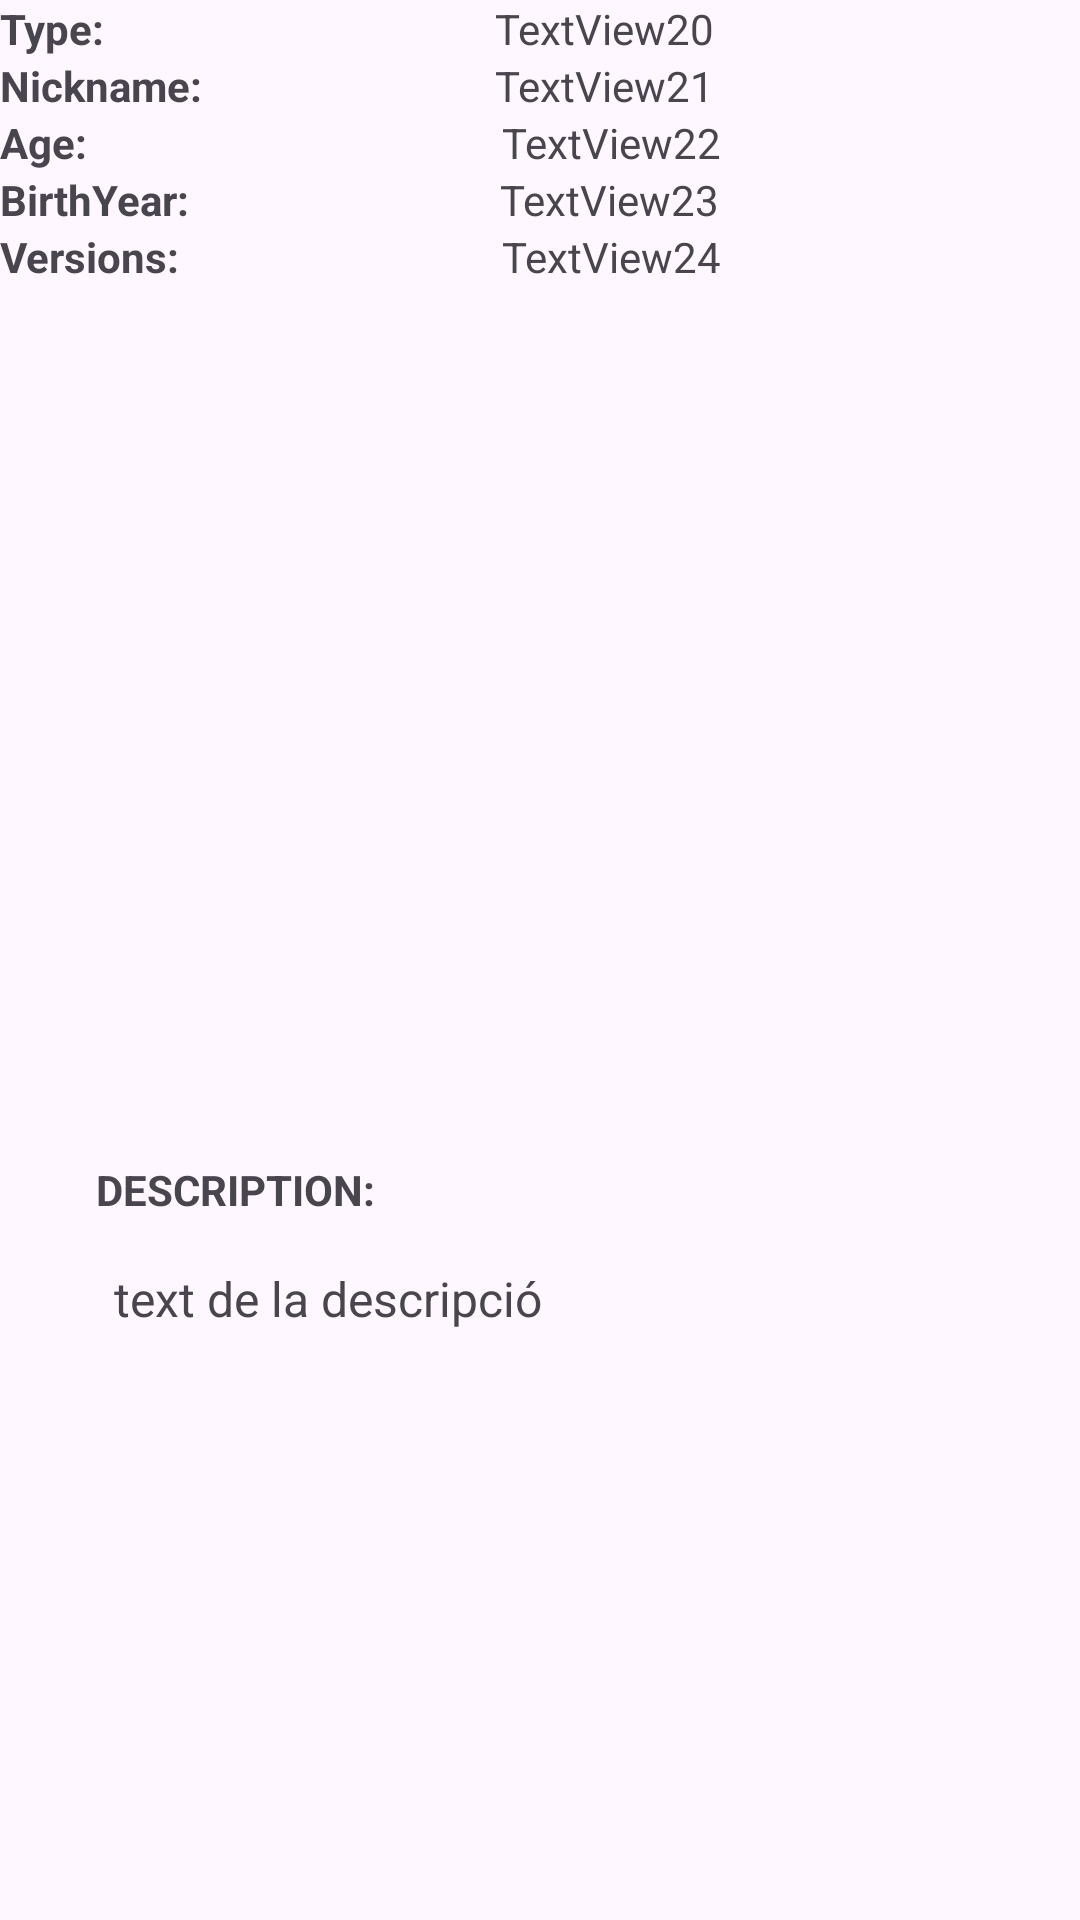

This screen was rendered from an Android layout file. Write that file and the resources it references.
<!-- AndroidManifest.xml: activity theme Theme.BultacoCatalogo -->
<!-- res/layout/activity_detail.xml -->
<?xml version="1.0" encoding="utf-8"?>
<androidx.constraintlayout.widget.ConstraintLayout xmlns:android="http://schemas.android.com/apk/res/android"
    xmlns:app="http://schemas.android.com/apk/res-auto"
    xmlns:tools="http://schemas.android.com/tools"
    android:id="@+id/main"
    android:layout_width="match_parent"
    android:layout_height="match_parent"
    tools:context=".DetailActivity">


    <LinearLayout
        android:id="@+id/linearLayout2"
        android:layout_width="0dp"
        android:layout_height="wrap_content"
        android:layout_marginBottom="10dp"
        android:orientation="vertical"
        app:layout_constraintBottom_toTopOf="@+id/imageDetail"
        app:layout_constraintEnd_toEndOf="parent"
        app:layout_constraintStart_toStartOf="parent"
        app:layout_constraintTop_toTopOf="parent"
        tools:ignore="MissingConstraints">

        <LinearLayout
            android:layout_width="match_parent"
            android:layout_height="match_parent"
            android:orientation="horizontal">

            <TextView
                android:id="@+id/textView20"
                android:layout_width="wrap_content"
                android:layout_height="wrap_content"
                android:layout_weight="2"
                android:text="Type:"
                android:textStyle="bold" />

            <TextView
                android:id="@+id/textType"
                android:layout_width="0dp"
                android:layout_height="wrap_content"
                android:layout_weight="3"
                android:text="TextView20" />

        </LinearLayout>

        <LinearLayout
            android:layout_width="match_parent"
            android:layout_height="match_parent"
            android:orientation="horizontal">

            <TextView
                android:id="@+id/textView21"
                android:layout_width="35dp"
                android:layout_height="wrap_content"
                android:layout_weight="2"
                android:text="Nickname:"
                android:textStyle="bold" />

            <TextView
                android:id="@+id/textNickName"
                android:layout_width="0dp"
                android:layout_height="wrap_content"
                android:layout_weight="3"
                android:text="TextView21" />

        </LinearLayout>

        <LinearLayout
            android:layout_width="match_parent"
            android:layout_height="match_parent"
            android:orientation="horizontal">

            <TextView
                android:id="@+id/textView22"
                android:layout_width="39dp"
                android:layout_height="wrap_content"
                android:layout_weight="2"
                android:text="Age:"
                android:textStyle="bold" />

            <TextView
                android:id="@+id/textAge"
                android:layout_width="0dp"
                android:layout_height="wrap_content"
                android:layout_weight="3"
                android:text="TextView22" />

        </LinearLayout>

        <LinearLayout
            android:layout_width="match_parent"
            android:layout_height="match_parent"
            android:orientation="horizontal">

            <TextView
                android:id="@+id/textView23"
                android:layout_width="38dp"
                android:layout_height="wrap_content"
                android:layout_weight="2"
                android:text="BirthYear:"
                android:textStyle="bold" />

            <TextView
                android:id="@+id/textBirthYear"
                android:layout_width="0dp"
                android:layout_height="wrap_content"
                android:layout_weight="3"
                android:text="TextView23" />

        </LinearLayout>

        <LinearLayout
            android:layout_width="match_parent"
            android:layout_height="match_parent"
            android:orientation="horizontal">

            <TextView
                android:id="@+id/textView24"
                android:layout_width="39dp"
                android:layout_height="wrap_content"
                android:layout_weight="2"
                android:text="Versions:"
                android:textStyle="bold" />

            <TextView
                android:id="@+id/textVersions"
                android:layout_width="0dp"
                android:layout_height="wrap_content"
                android:layout_weight="3"
                android:text="TextView24" />

        </LinearLayout>
    </LinearLayout>

    <ImageView
        android:id="@+id/imageDetail"
        android:layout_width="0dp"
        android:layout_height="0dp"
        android:layout_marginStart="30dp"
        android:layout_marginEnd="30dp"
        android:layout_marginBottom="21dp"
        app:layout_constraintBottom_toTopOf="@+id/textView"
        app:layout_constraintEnd_toEndOf="parent"
        app:layout_constraintStart_toStartOf="parent"
        app:layout_constraintTop_toBottomOf="@+id/linearLayout2"
        tools:srcCompat="@tools:sample/avatars" />

    <TextView
        android:id="@+id/textView"
        android:layout_width="wrap_content"
        android:layout_height="wrap_content"
        android:layout_marginStart="32dp"
        android:layout_marginBottom="234dp"
        android:text="DESCRIPTION:"
        android:textStyle="bold"
        app:layout_constraintBottom_toBottomOf="parent"
        app:layout_constraintStart_toStartOf="parent"
        app:layout_constraintTop_toBottomOf="@+id/imageDetail" />



    <ScrollView
        android:id="@+id/scrollView"
        android:layout_width="0dp"
        android:layout_height="0dp"
        android:layout_marginStart="30dp"
        android:layout_marginEnd="30dp"
        android:layout_marginTop="8dp"
        app:layout_constraintTop_toBottomOf="@+id/textView"
        app:layout_constraintStart_toStartOf="parent"
        app:layout_constraintEnd_toEndOf="parent"
        app:layout_constraintBottom_toBottomOf="parent">

        <TextView
            android:id="@+id/textDescription"
            android:layout_width="match_parent"
            android:layout_height="wrap_content"
            android:padding="8dp"
            android:text="text de la descripció"
            android:textSize="16sp" />
    </ScrollView>

</androidx.constraintlayout.widget.ConstraintLayout>
<!-- resources referenced by this layout -->
<resources>
  <style name="Theme.BultacoCatalogo" parent="Base.Theme.BultacoCatalogo" />
  <style name="Base.Theme.BultacoCatalogo" parent="Theme.Material3.DayNight.NoActionBar">
          
          
      </style>
</resources>
